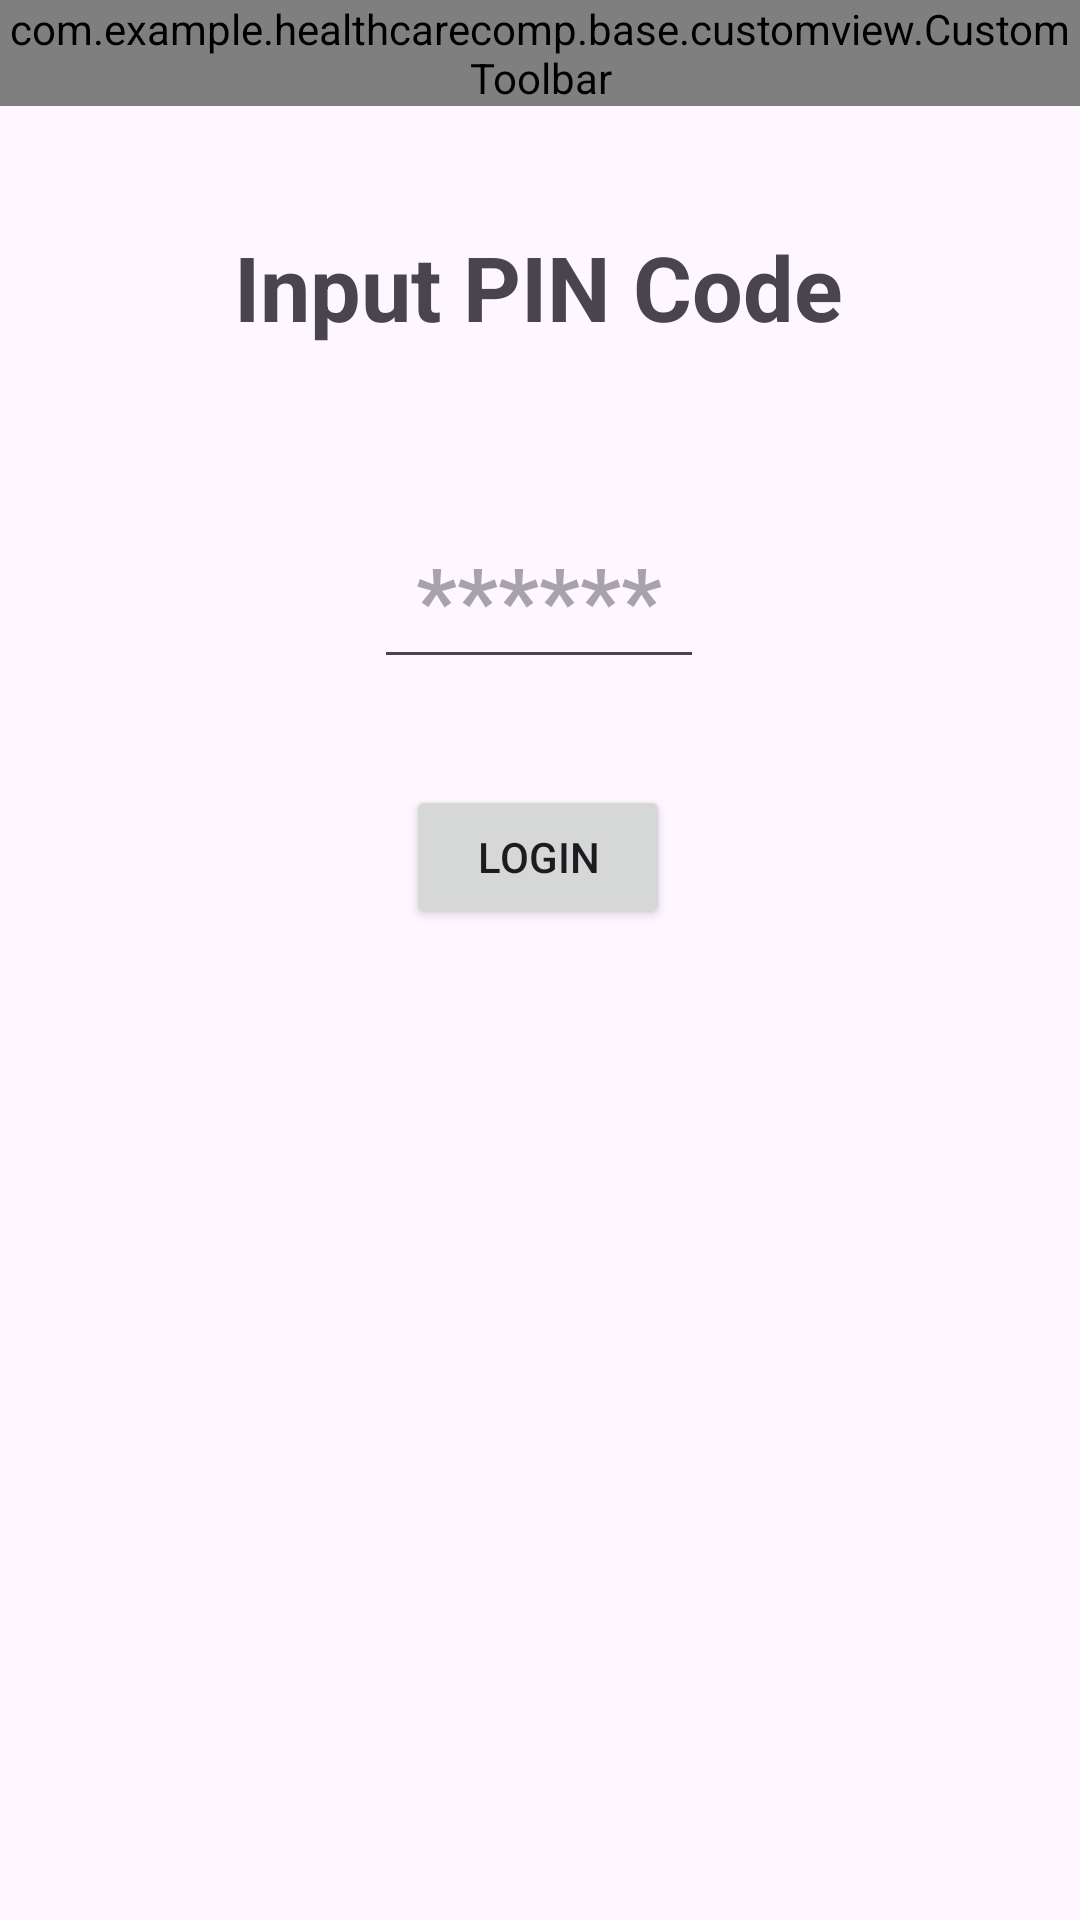

Here is an Android app screen rendered from its layout file. Give the layout XML and the strings, colors and styles it references.
<!-- AndroidManifest.xml: application theme Theme.HealthCareComp -->
<!-- res/layout/fragment_pin_code.xml -->
<?xml version="1.0" encoding="utf-8"?>
<androidx.constraintlayout.widget.ConstraintLayout xmlns:android="http://schemas.android.com/apk/res/android"
    xmlns:app="http://schemas.android.com/apk/res-auto"
    xmlns:tools="http://schemas.android.com/tools"
    android:layout_width="match_parent"
    android:layout_height="match_parent"
    tools:context=".ui.auth.NFCPinCode.PinCodeFragment">

    <com.example.healthcarecomp.base.customview.CustomToolbar
        android:id="@+id/customToolBar_backLogin"
        android:layout_width="match_parent"
        android:layout_height="wrap_content"
        app:layout_constraintEnd_toEndOf="parent"
        app:layout_constraintStart_toStartOf="parent"
        app:layout_constraintTop_toTopOf="parent">
    </com.example.healthcarecomp.base.customview.CustomToolbar>

    <androidx.appcompat.widget.AppCompatEditText
        android:textSize="30dp"
        android:textStyle="bold"
        android:hint="******"
        android:textColor="@color/black"
        android:id="@+id/passPinCodeNFC"
        android:layout_width="110dp"
        android:textAlignment="center"
        android:layout_height="wrap_content"
        android:layout_marginStart="16dp"
        android:layout_marginEnd="16dp"
        android:inputType="numberPassword"
        android:maxLength="6"
        app:layout_constraintBottom_toBottomOf="parent"
        app:layout_constraintEnd_toEndOf="parent"
        app:layout_constraintHorizontal_bias="0.498"
        app:layout_constraintStart_toStartOf="parent"
        app:layout_constraintTop_toTopOf="parent"
        app:layout_constraintVertical_bias="0.29">


    </androidx.appcompat.widget.AppCompatEditText>

    <TextView
        android:layout_width="wrap_content"
        android:layout_height="wrap_content"
        android:text="Input PIN Code"
        android:textSize="30dp"
        android:textStyle="bold"
        app:layout_constraintBottom_toTopOf="@+id/passPinCodeNFC"
        app:layout_constraintEnd_toEndOf="parent"
        app:layout_constraintHorizontal_bias="0.497"
        app:layout_constraintStart_toStartOf="parent"
        app:layout_constraintTop_toTopOf="parent"
        app:layout_constraintVertical_bias="0.585">

    </TextView>


    <Button
        android:id="@+id/btn_login"
        android:text="Login"
        android:layout_width="wrap_content"
        android:layout_height="wrap_content"
        app:layout_constraintBottom_toBottomOf="parent"
        app:layout_constraintEnd_toEndOf="parent"
        app:layout_constraintHorizontal_bias="0.498"
        app:layout_constraintStart_toStartOf="parent"
        app:layout_constraintTop_toBottomOf="@+id/passPinCodeNFC"
        app:layout_constraintVertical_bias="0.097">

    </Button>
</androidx.constraintlayout.widget.ConstraintLayout>
<!-- resources referenced by this layout -->
<resources>
  <color name="black">#FF000000</color>
  <style name="Theme.HealthCareComp" parent="Base.Theme.HealthCareComp" />
  <style name="Base.Theme.HealthCareComp" parent="Theme.Material3.DayNight.NoActionBar">
          
          
      </style>
</resources>
